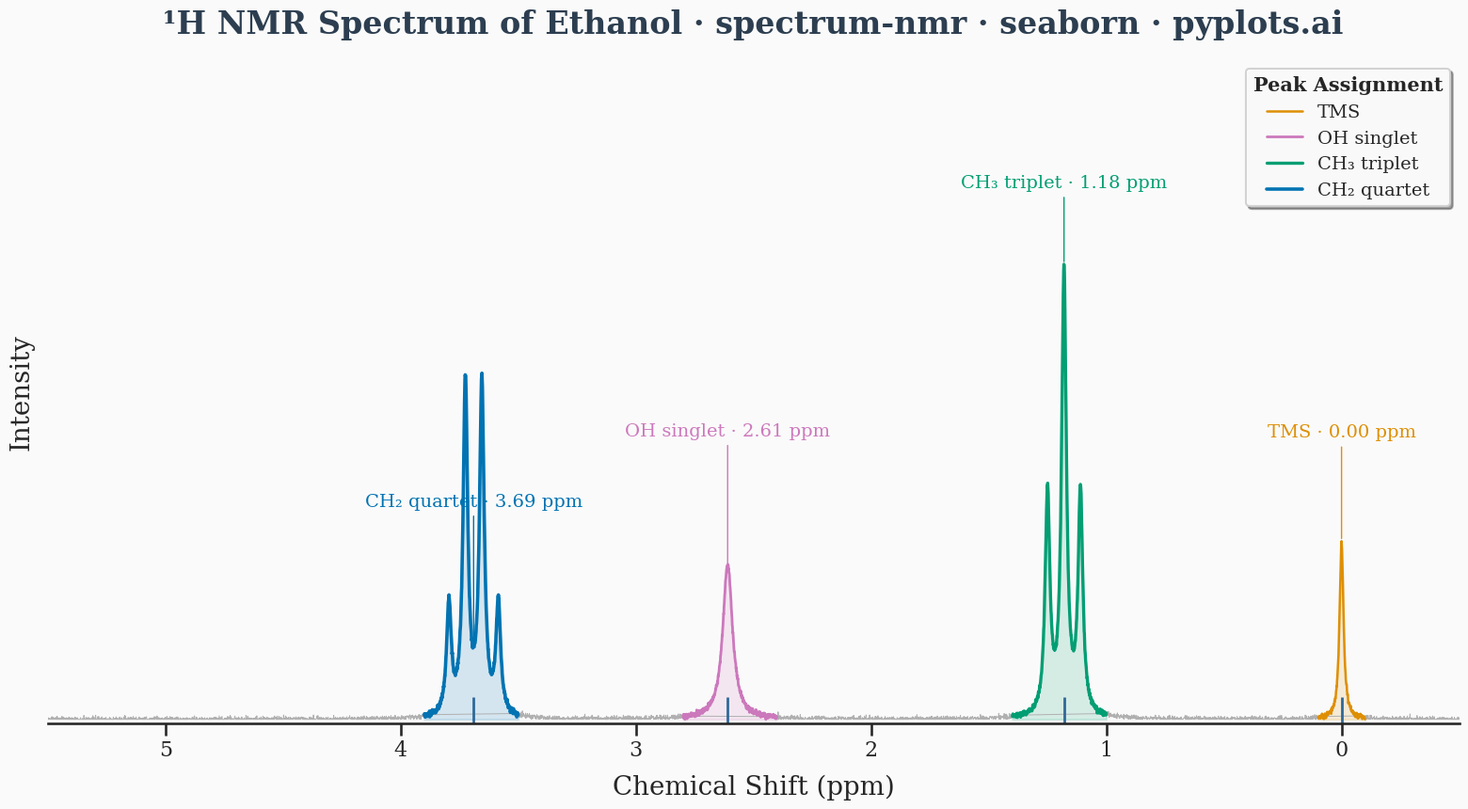

Generate this figure with matplotlib:
"""pyplots.ai
spectrum-nmr: NMR Spectrum (Nuclear Magnetic Resonance)
Library: seaborn 0.13.2 | Python 3.14.3
Quality: 88/100 | Created: 2026-03-09
"""

import matplotlib.pyplot as plt
import numpy as np
import pandas as pd
import seaborn as sns


# Seaborn styling — distinctive context and style management
sns.set_style("ticks", {"axes.linewidth": 0.8, "font.family": "serif"})
sns.set_context("talk", font_scale=1.1, rc={"lines.linewidth": 1.8})

# Data — synthetic 1H NMR spectrum of ethanol
np.random.seed(42)
ppm = np.linspace(-0.5, 5.5, 6000)
width = 0.012

# Build spectrum from Lorentzian peaks: intensity * w^2 / ((x - x0)^2 + w^2)
spectrum = np.zeros_like(ppm)

# TMS reference peak at 0 ppm
w_tms = 0.01
spectrum += 0.4 * w_tms**2 / ((ppm - 0.0) ** 2 + w_tms**2)

# CH3 triplet near 1.18 ppm (3 peaks, 1:2:1 ratio, J ~ 0.07 ppm)
j_ch3 = 0.07
spectrum += 0.5 * width**2 / ((ppm - (1.18 - j_ch3)) ** 2 + width**2)
spectrum += 1.0 * width**2 / ((ppm - 1.18) ** 2 + width**2)
spectrum += 0.5 * width**2 / ((ppm - (1.18 + j_ch3)) ** 2 + width**2)

# CH2 quartet near 3.69 ppm (4 peaks, 1:3:3:1 ratio, J ~ 0.07 ppm)
j_ch2 = 0.07
spectrum += 0.25 * width**2 / ((ppm - (3.69 - 1.5 * j_ch2)) ** 2 + width**2)
spectrum += 0.75 * width**2 / ((ppm - (3.69 - 0.5 * j_ch2)) ** 2 + width**2)
spectrum += 0.75 * width**2 / ((ppm - (3.69 + 0.5 * j_ch2)) ** 2 + width**2)
spectrum += 0.25 * width**2 / ((ppm - (3.69 + 1.5 * j_ch2)) ** 2 + width**2)

# OH singlet near 2.61 ppm
w_oh = 0.025
spectrum += 0.35 * w_oh**2 / ((ppm - 2.61) ** 2 + w_oh**2)

# Add subtle baseline noise
spectrum += np.random.normal(0, 0.003, len(ppm))
spectrum = np.clip(spectrum, 0, None)

# Build DataFrame for seaborn — enables semantic data handling
df = pd.DataFrame({"Chemical Shift (ppm)": ppm, "Intensity": spectrum})

# Vectorized region assignment using np.select (replaces verbose for-loop)
conditions = [
    (ppm >= 3.5) & (ppm <= 3.9),
    (ppm >= 1.0) & (ppm <= 1.4),
    (ppm >= 2.4) & (ppm <= 2.8),
    (ppm >= -0.1) & (ppm <= 0.1),
]
choices = ["CH₂ quartet", "CH₃ triplet", "OH singlet", "TMS"]
df["Region"] = np.select(conditions, choices, default="Baseline")

# Colorblind-safe palette using seaborn's built-in colorblind palette
cb_palette = sns.color_palette("colorblind")
peak_palette = {
    "CH₂ quartet": cb_palette[0],  # blue
    "CH₃ triplet": cb_palette[2],  # green-teal (distinguishable)
    "OH singlet": cb_palette[4],  # sky blue
    "TMS": cb_palette[1],  # orange
    "Baseline": "#9e9e9e",
}

# Plot — use seaborn lineplot with hue for region-based coloring
fig, ax = plt.subplots(figsize=(16, 9))
fig.patch.set_facecolor("#fafafa")
ax.set_facecolor("#fafafa")

# Plot baseline segments first (thin, muted)
df_baseline = df[df["Region"] == "Baseline"]
sns.lineplot(
    data=df_baseline, x="Chemical Shift (ppm)", y="Intensity", color="#b0b0b0", linewidth=0.7, ax=ax, legend=False
)

# Overlay each peak region with its own color and increasing linewidth for emphasis
region_order = ["TMS", "OH singlet", "CH₃ triplet", "CH₂ quartet"]
region_lw = {"TMS": 1.8, "OH singlet": 2.0, "CH₃ triplet": 2.4, "CH₂ quartet": 2.6}
for region in region_order:
    df_region = df[df["Region"] == region]
    sns.lineplot(
        data=df_region,
        x="Chemical Shift (ppm)",
        y="Intensity",
        color=peak_palette[region],
        linewidth=region_lw[region],
        ax=ax,
        label=region,
    )

# Add rug marks at peak centers — distinctive seaborn feature
peak_centers = pd.DataFrame({"Chemical Shift (ppm)": [0.0, 1.18, 2.61, 3.69]})
sns.rugplot(data=peak_centers, x="Chemical Shift (ppm)", height=0.04, linewidth=2.0, color="#306998", ax=ax)

# Fill under peaks using seaborn fill_between via matplotlib for emphasis
for region in region_order:
    mask = df["Region"] == region
    ax.fill_between(
        df.loc[mask, "Chemical Shift (ppm)"], df.loc[mask, "Intensity"], alpha=0.15, color=peak_palette[region]
    )

# Reverse x-axis (NMR convention: high ppm on left)
ax.invert_xaxis()
ax.set_xlim(5.5, -0.5)

# Annotate key peaks directly above with short vertical connectors
max_intensity = spectrum.max()
peak_annotations = [
    (0.0, "TMS · 0.00 ppm", 0.22, peak_palette["TMS"]),
    (1.18, "CH₃ triplet · 1.18 ppm", 0.16, peak_palette["CH₃ triplet"]),
    (2.61, "OH singlet · 2.61 ppm", 0.28, peak_palette["OH singlet"]),
    (3.69, "CH₂ quartet · 3.69 ppm", 0.30, peak_palette["CH₂ quartet"]),
]

for peak_ppm, label, offset_frac, color in peak_annotations:
    peak_idx = np.argmin(np.abs(ppm - peak_ppm))
    peak_intensity = spectrum[peak_idx]
    text_y = peak_intensity + max_intensity * offset_frac
    ax.annotate(
        label,
        xy=(peak_ppm, peak_intensity),
        xytext=(peak_ppm, text_y),
        fontsize=14,
        fontweight="medium",
        ha="center",
        va="bottom",
        color=color,
        arrowprops={"arrowstyle": "-", "color": color, "lw": 1.0},
    )

# Style using seaborn's despine and KDE-style labeling
ax.set_ylabel("Intensity", fontsize=20, labelpad=10)
ax.set_xlabel("Chemical Shift (ppm)", fontsize=20, labelpad=10)
ax.set_title(
    "¹H NMR Spectrum of Ethanol · spectrum-nmr · seaborn · pyplots.ai",
    fontsize=24,
    fontweight="semibold",
    pad=20,
    color="#2c3e50",
)
ax.set_yticks([])
ax.set_ylim(-0.01, max_intensity * 1.45)
ax.tick_params(axis="x", labelsize=16)

# Legend — seaborn-styled with refined frame
legend = ax.legend(
    loc="upper right",
    fontsize=14,
    frameon=True,
    framealpha=0.95,
    edgecolor="#d0d0d0",
    fancybox=True,
    shadow=True,
    title="Peak Assignment",
    title_fontsize=15,
)
legend.get_title().set_fontweight("semibold")

sns.despine(ax=ax, left=True)

plt.tight_layout()
plt.savefig("plot.png", dpi=300, bbox_inches="tight", facecolor="#fafafa")
